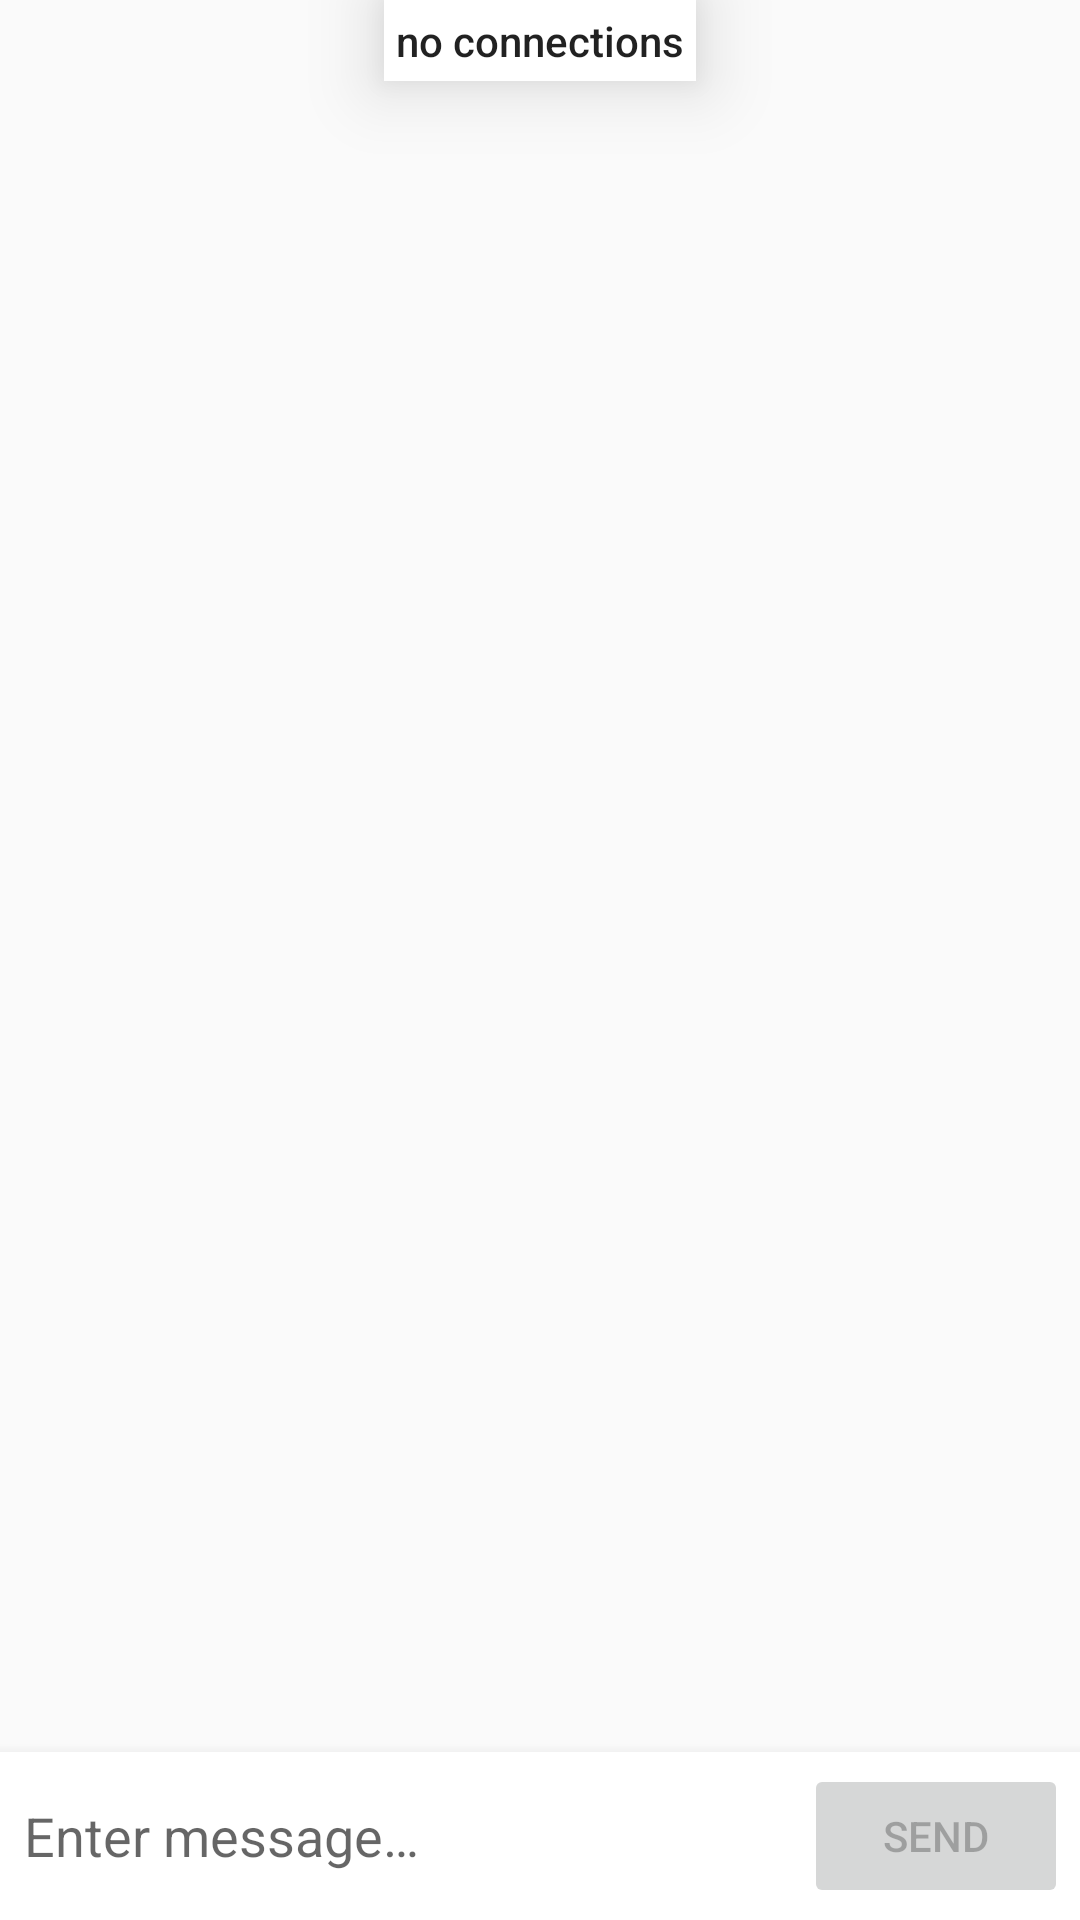

Produce the Android XML layout that renders to this screen, including the resource entries it uses.
<!-- AndroidManifest.xml: application theme AppTheme -->
<!-- res/layout/fragment_chat_list.xml -->
<?xml version="1.0" encoding="utf-8"?>
<RelativeLayout xmlns:android="http://schemas.android.com/apk/res/android"
                xmlns:tools="http://schemas.android.com/tools"
                android:layout_width="fill_parent"
                android:layout_height="fill_parent"
                tools:context="ch.findahl.dev.easyspanchat.ChatFragment"
                android:id="@+id/chatRelativeLayout" >


    <ListView
        android:id="@android:id/list"
        android:layout_width="fill_parent"
        android:layout_height="fill_parent"
        android:divider="@android:color/transparent"
        android:dividerHeight="5dp"
        android:transcriptMode="alwaysScroll"
        android:layout_above="@+id/sendChatLayout"
        android:paddingTop="30dp"
        android:clipToPadding="false"/>

    <TextView
        android:layout_width="wrap_content"
        android:layout_height="wrap_content"
        android:textAppearance="@android:style/TextAppearance.Material.Body2"
        android:text="@string/devicesDefaultText"
        android:id="@+id/devicesTextView2"
        android:gravity="center"
        android:layout_alignParentTop="true"
        android:layout_centerHorizontal="true"
        android:padding="4dp"
        android:layout_gravity="center_horizontal"
        android:background="#fff"
        android:elevation="15dp"/>

    <FrameLayout
        android:layout_width="fill_parent"
        android:layout_height="wrap_content"
        android:id="@+id/sendChatLayout"
        android:paddingLeft="@dimen/chat_horizontal_margin"
        android:paddingRight="@dimen/chat_horizontal_margin"
        android:paddingTop="@dimen/chat_vertical_margin"
        android:paddingBottom="@dimen/chat_vertical_margin"
        android:gravity="bottom"
        android:background="#fff"
        android:layout_alignParentBottom="true"
        android:layout_alignParentEnd="false"
        android:layout_alignParentStart="false"
        android:elevation="7dp">

        <EditText
            android:layout_width="256dp"
            android:layout_height="wrap_content"
            android:inputType="textShortMessage|textMultiLine"
            android:ems="10"
            android:id="@+id/chatMessageEditText"
            android:hint="@string/chatMessageHintText"
            android:padding="4dp"
            android:layout_gravity="center_vertical|left"
            android:enabled="false"
            android:background="@null"
            />

        <Button
            android:layout_width="wrap_content"
            android:layout_height="wrap_content"
            android:text="@string/sendChatButtonText"
            android:id="@+id/sendButton"
            android:layout_gravity="bottom|right"
            android:enabled="false"/>

    </FrameLayout>

</RelativeLayout>
<!-- resources referenced by this layout -->
<resources>
  <dimen name="chat_horizontal_margin">4dp</dimen>
  <dimen name="chat_vertical_margin">4dp</dimen>
  <string name="chatMessageHintText">Enter message…</string>
  <string name="devicesDefaultText">no connections</string>
  <string name="sendChatButtonText">Send</string>
  <style name="AppTheme" parent="Theme.AppCompat.Light.DarkActionBar">
          <item name="colorPrimary">#FF9800</item>
          
          <item name="colorPrimaryDark">#EF6C00</item>
          
          <item name="colorAccent">#FFB74D</item>
      </style>
</resources>
